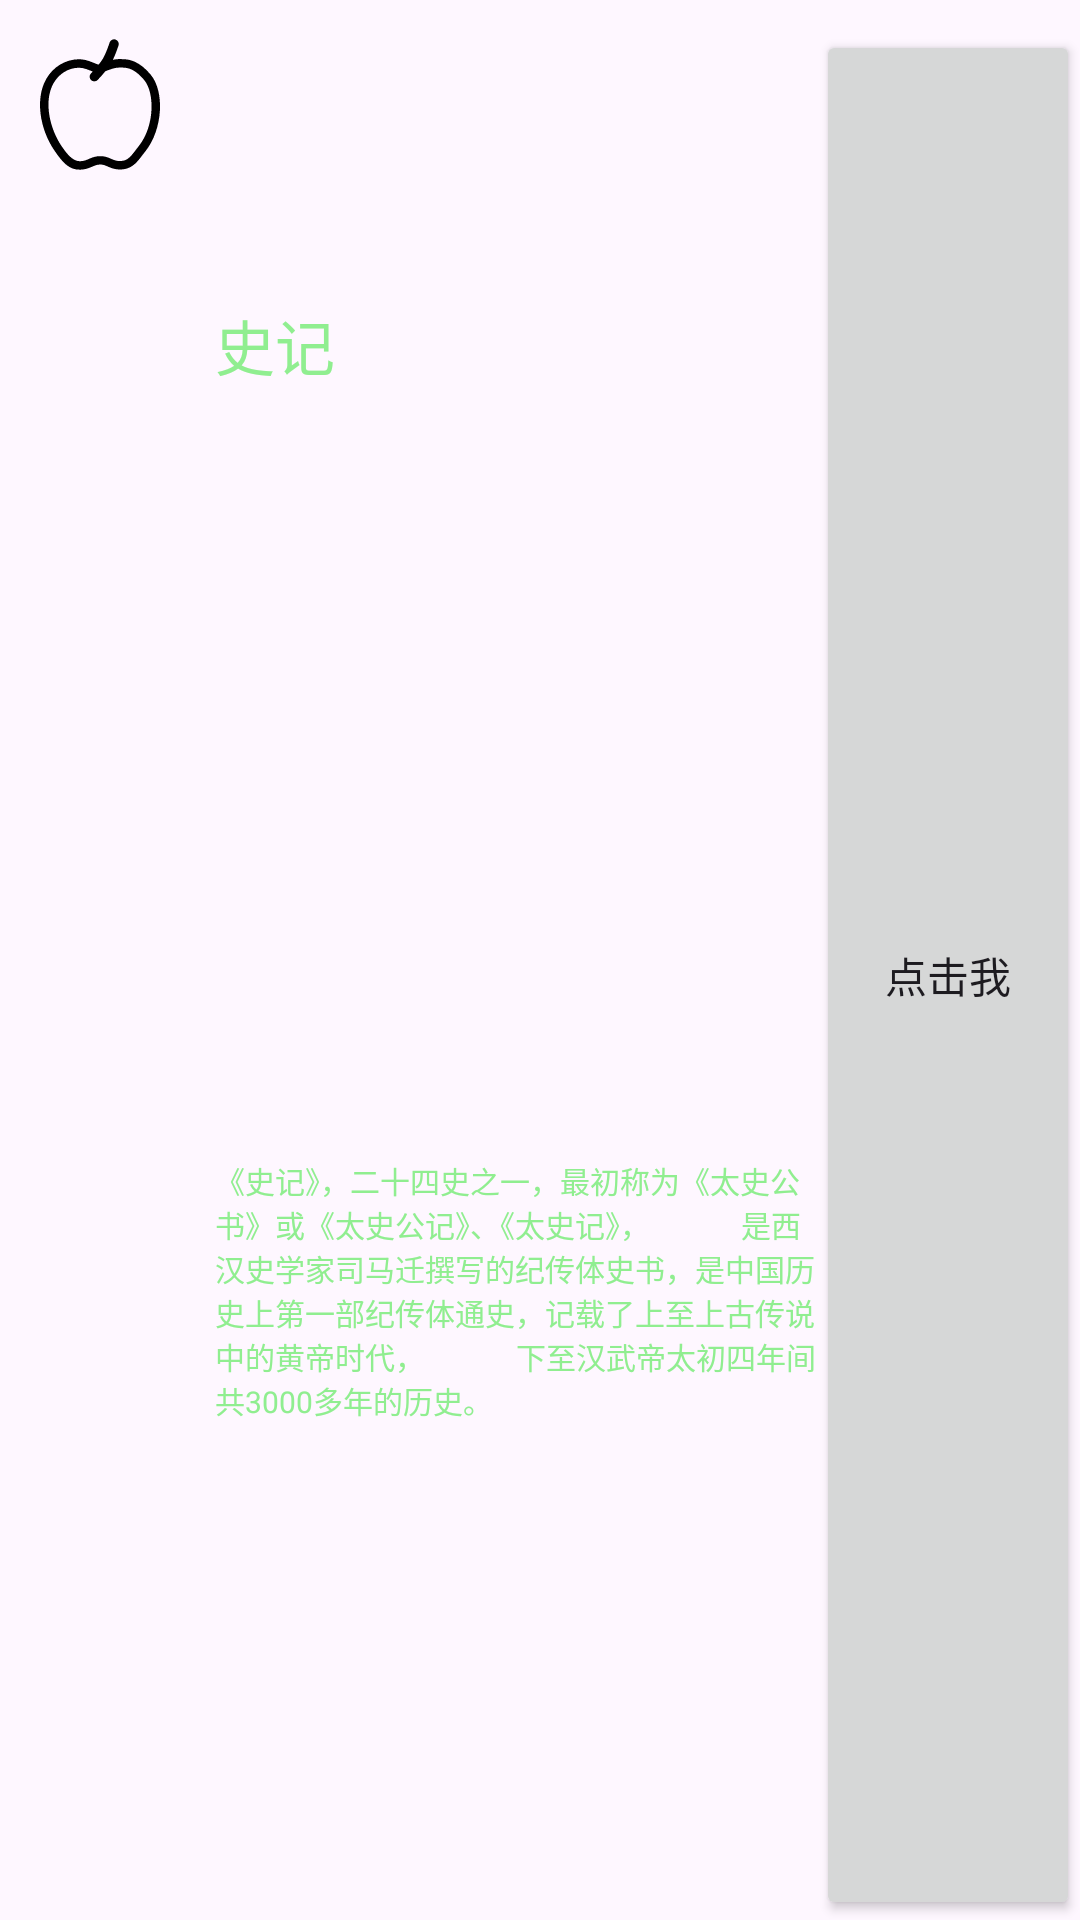

Layout XML and referenced resources for this Android screen:
<!-- AndroidManifest.xml: application theme Theme.Temp_and -->
<!-- res/layout/activity_fei10_item_simple3.xml -->
<?xml version="1.0" encoding="utf-8"?>
<LinearLayout xmlns:android="http://schemas.android.com/apk/res/android"
    xmlns:app="http://schemas.android.com/apk/res-auto"
    xmlns:tools="http://schemas.android.com/tools"
    android:id="@+id/fei10_3_ll_item"
    android:layout_width="match_parent"
    android:layout_height="wrap_content"
    android:layout_marginTop="10dp"
    android:orientation="horizontal"
    android:paddingTop="10dp">
    

    <ImageView
        android:id="@+id/fei10_3_iv_icon01"
        android:layout_width="0dp"
        android:layout_height="50dp"
        android:layout_weight="1"
        android:src="@drawable/food_apple"
        tools:ignore="Suspicious0dp" />

    <LinearLayout
        android:layout_width="0dp"
        android:layout_height="match_parent"
        android:layout_marginLeft="5dp"
        android:layout_weight="3"
        android:orientation="vertical">

        <TextView
            android:id="@+id/fei10_3_tv_title01"
            android:layout_width="match_parent"
            android:layout_height="0dp"
            android:layout_weight="1"
            android:gravity="start|center"
            android:text="史记"
            android:textColor="#90ee90"
            android:textSize="20sp"
            tools:ignore="Suspicious0dp" />

        <TextView
            android:id="@+id/fei10_3_tv_content01"
            android:layout_width="match_parent"
            android:layout_height="0dp"
            android:layout_weight="2"
            android:gravity="start|center"
            android:text="《史记》，二十四史之一，最初称为《太史公书》或《太史公记》、《太史记》，
            是西汉史学家司马迁撰写的纪传体史书，是中国历史上第一部纪传体通史，记载了上至上古传说中的黄帝时代，
            下至汉武帝太初四年间共3000多年的历史。"
            android:textColor="#90ee90"
            android:textSize="10sp"
            tools:ignore="Suspicious0dp" />

    </LinearLayout>

    <Button
        android:id="@+id/fei10_3_btn_operation"
        android:layout_width="wrap_content"
        android:layout_height="match_parent"
        android:gravity="center"
        android:text="点击我"/>


</LinearLayout>
<!-- resources referenced by this layout -->
<resources>
  <!-- drawable food_apple (drawable) -->
  <vector xmlns:android="http://schemas.android.com/apk/res/android"
      android:width="24dp"
      android:height="24dp"
      android:viewportWidth="1024"
      android:viewportHeight="1024">
      <path
          android:fillColor="#000000"
          android:pathData="M599.9,203.8a189.4,189.4 0,0 1,64.4 -4.7l2.6,0.1c31.2,1 51.2,4.1 79.5,16.3 37.6,16.1 74.5,45.1 111.5,89.3 96.4,115.3 82.8,372.8 -34.8,521.7 -7.7,9.7 -32,41.6 -30.7,39.9a426.6,426.6 0,0 1,-30.1 35.8c-31.2,32.6 -65.3,49.2 -110.1,50 -31.4,0.6 -53.6,-5.3 -84.3,-18.8l-6.5,-2.9c-21,-9.2 -30.6,-11.9 -47.3,-11.9 -18.1,0 -28.6,2.9 -51.1,12.7l-6.5,2.8c-28.4,12.2 -48.3,18 -76.2,19.2 -74.1,2.8 -116.9,-38.1 -180.7,-132.2 -96.6,-142.1 -132.6,-349.3 -55,-486.4 46.3,-81.9 129.9,-133.6 220.7,-135 32.8,-0.6 60.3,6.8 99.6,22.7 27.1,10.9 34.8,13.8 37.4,14.3 16.3,-20.2 27.8,-37 34.6,-50.2 13.6,-26.3 27.2,-60 40.7,-100.8a32,32 0,1 1,60.8 20.2c-12.6,37.9 -25.4,70.4 -38.5,97.7zM548.4,281.9c-14.5,17.8 -31.8,37.4 -51.9,58.8a32,32 0,1 1,-46.7 -43.8l12.3,-13.2c-28,-11.2 -61.2,-26.7 -95.7,-26.1 -70.4,1.1 -135.3,41.6 -171.6,105.8C121.6,492.6 176,684.2 247.3,789c34.8,51.3 76.4,109 130.9,106.9 52.5,-2.1 72.3,-34.7 135.9,-34.7 63.6,0 81.3,34.7 137,33.5 56.4,-1.1 75.8,-39 126.8,-103.9 107.9,-136.8 107.9,-362.8 35.8,-449.1 -72.2,-86.3 -124.7,-84.1 -151.7,-85.1 -41.5,-4.3 -81.6,12.5 -113.7,25.2z" />
  </vector>
  <style name="Theme.Temp_and" parent="Base.Theme.Temp_and" />
  <style name="Base.Theme.Temp_and" parent="Theme.Material3.DayNight.NoActionBar">
          
          
      </style>
</resources>
